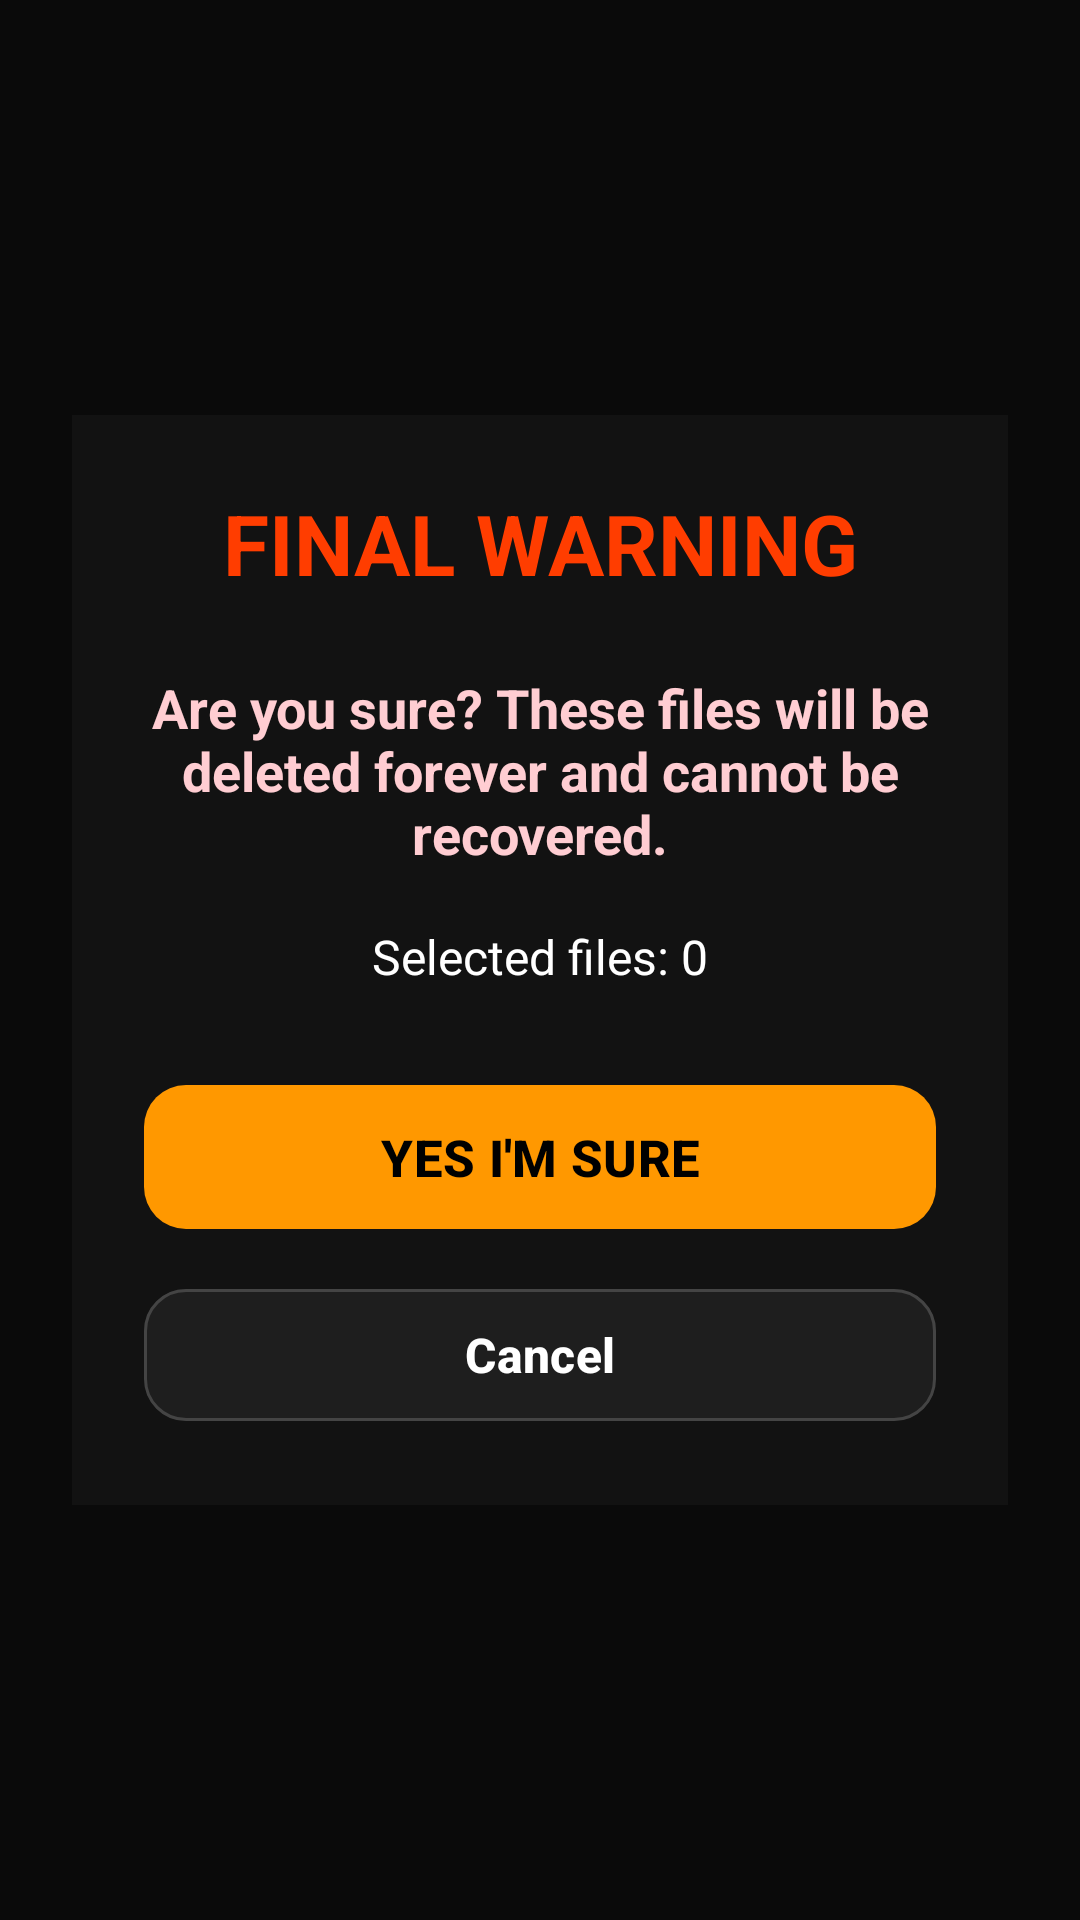

Produce the Android XML layout that renders to this screen, including the resource entries it uses.
<!-- AndroidManifest.xml: application theme Theme.LOCK -->
<!-- res/layout/activity_safe_delete_confirm.xml -->
<?xml version="1.0" encoding="utf-8"?>
<RelativeLayout xmlns:android="http://schemas.android.com/apk/res/android"
    xmlns:app="http://schemas.android.com/apk/res-auto"
    android:layout_width="match_parent"
    android:layout_height="match_parent"
    android:background="#0A0A0A"
    android:padding="24dp">

    <LinearLayout
        android:id="@+id/confirm_container"
        android:layout_width="match_parent"
        android:layout_height="wrap_content"
        android:layout_centerInParent="true"
        android:background="#121212"
        android:orientation="vertical"
        android:padding="24dp">

        <TextView
            android:id="@+id/title_text"
            android:layout_width="match_parent"
            android:layout_height="wrap_content"
            android:gravity="center"
            android:text="FINAL WARNING"
            android:textColor="#FF3D00"
            android:textSize="28sp"
            android:textStyle="bold" />

        <TextView
            android:id="@+id/warning_text"
            android:layout_width="match_parent"
            android:layout_height="wrap_content"
            android:layout_marginTop="24dp"
            android:gravity="center"
            android:text="Are you sure? These files will be deleted forever and cannot be recovered."
            android:textColor="#FFCDD2"
            android:textSize="18sp"
            android:textStyle="bold" />

        <TextView
            android:id="@+id/files_count_text"
            android:layout_width="match_parent"
            android:layout_height="wrap_content"
            android:layout_marginTop="18dp"
            android:gravity="center"
            android:text="Selected files: 0"
            android:textColor="#FFFFFF"
            android:textSize="16sp" />

        <com.google.android.material.button.MaterialButton
            android:id="@+id/btn_confirm_delete"
            android:layout_width="match_parent"
            android:layout_height="56dp"
            android:layout_marginTop="28dp"
            android:text="YES I'M SURE"
            android:textAllCaps="false"
            android:textColor="#000000"
            android:textSize="17sp"
            android:textStyle="bold"
            app:backgroundTint="#FF9800"
            app:cornerRadius="14dp" />

        <com.google.android.material.button.MaterialButton
            android:id="@+id/btn_cancel"
            android:layout_width="match_parent"
            android:layout_height="52dp"
            android:layout_marginTop="12dp"
            android:text="Cancel"
            android:textAllCaps="false"
            android:textColor="#FFFFFF"
            android:textSize="16sp"
            android:textStyle="bold"
            app:backgroundTint="#1E1E1E"
            app:cornerRadius="14dp"
            app:strokeColor="#444444"
            app:strokeWidth="1dp" />
    </LinearLayout>

</RelativeLayout>
<!-- resources referenced by this layout -->
<resources>
  <style name="Theme.LOCK" parent="Base.Theme.LOCK" />
  <style name="Base.Theme.LOCK" parent="Theme.Material3.DayNight.NoActionBar">
          
          
      </style>
</resources>
